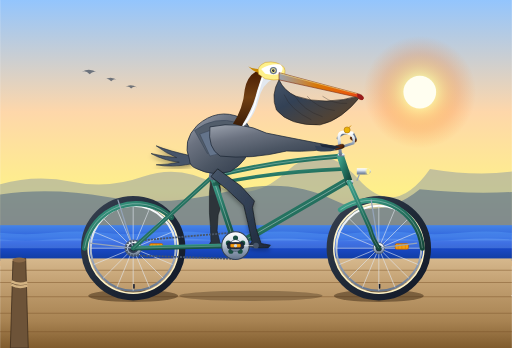
t = 0.00 s
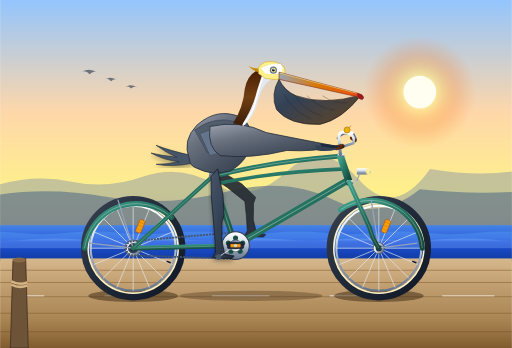
t = 0.65 s
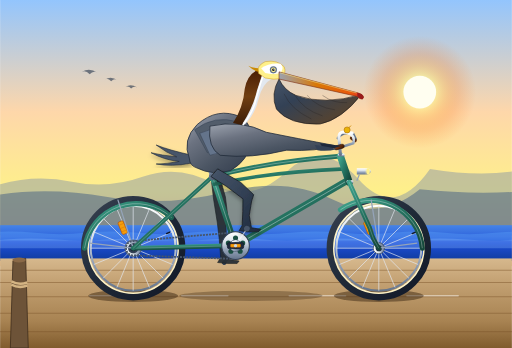
t = 1.35 s
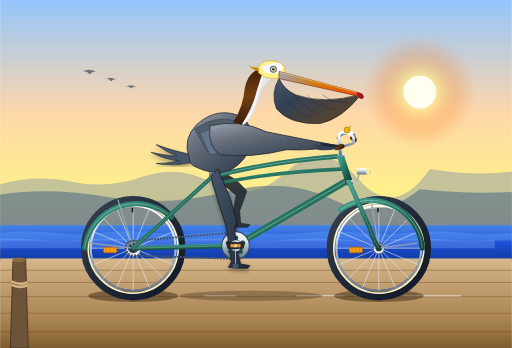
t = 2.00 s
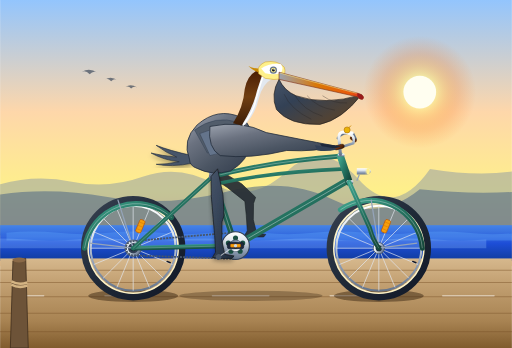
t = 2.25 s
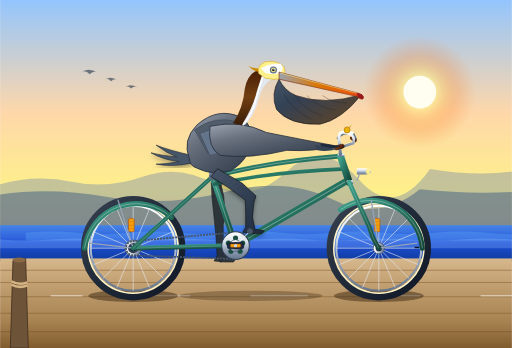
t = 3.00 s

The animated SVG that drew these frames (rendered in a browser with its animation timeline set to each time). Animation: 16 SMIL elements (animate=2,animateTransform=14); one cycle of 4.00 s, repeats indefinitely.

<svg xmlns="http://www.w3.org/2000/svg" viewBox="0 0 1000 680" width="100%" height="100%">
  <defs>
    <!-- Sky & Background Gradients -->
    <linearGradient id="skyGrad" x1="0%" y1="0%" x2="0%" y2="100%">
      <stop offset="0%" stop-color="#93c5fd"/>
      <stop offset="42%" stop-color="#fed7aa"/>
      <stop offset="72%" stop-color="#fef08a"/>
      <stop offset="100%" stop-color="#fdba74"/>
    </linearGradient>

    <linearGradient id="oceanGrad" x1="0%" y1="0%" x2="0%" y2="100%">
      <stop offset="0%" stop-color="#3b82f6" stop-opacity="0.85"/>
      <stop offset="50%" stop-color="#1d4ed8"/>
      <stop offset="100%" stop-color="#0f3b9c"/>
    </linearGradient>

    <linearGradient id="boardwalkGrad" x1="0%" y1="0%" x2="0%" y2="100%">
      <stop offset="0%" stop-color="#d6b88d"/>
      <stop offset="25%" stop-color="#c4a274"/>
      <stop offset="70%" stop-color="#a88352"/>
      <stop offset="100%" stop-color="#805b2d"/>
    </linearGradient>

    <!-- Bicycle Gradients -->
    <linearGradient id="frameTeal" x1="0%" y1="0%" x2="100%" y2="100%">
      <stop offset="0%" stop-color="#3ea18b"/>
      <stop offset="50%" stop-color="#24715f"/>
      <stop offset="100%" stop-color="#14463a"/>
    </linearGradient>

    <linearGradient id="chromeGrad" x1="0%" y1="0%" x2="0%" y2="100%">
      <stop offset="0%" stop-color="#ffffff"/>
      <stop offset="35%" stop-color="#dbe3ea"/>
      <stop offset="65%" stop-color="#94a3b8"/>
      <stop offset="100%" stop-color="#64748b"/>
    </linearGradient>

    <linearGradient id="leatherGrad" x1="0%" y1="0%" x2="100%" y2="50%">
      <stop offset="0%" stop-color="#a0522d"/>
      <stop offset="45%" stop-color="#78350f"/>
      <stop offset="100%" stop-color="#451a03"/>
    </linearGradient>

    <radialGradient id="sunGlow" cx="50%" cy="50%" r="50%">
      <stop offset="0%" stop-color="#ffffff" stop-opacity="0.9"/>
      <stop offset="30%" stop-color="#fef08a" stop-opacity="0.6"/>
      <stop offset="70%" stop-color="#f97316" stop-opacity="0.2"/>
      <stop offset="100%" stop-color="#f97316" stop-opacity="0"/>
    </radialGradient>

    <linearGradient id="rubberTire" x1="0%" y1="0%" x2="100%" y2="100%">
      <stop offset="0%" stop-color="#374151"/>
      <stop offset="50%" stop-color="#1f2937"/>
      <stop offset="100%" stop-color="#111827"/>
    </linearGradient>

    <!-- Pelican Gradients -->
    <linearGradient id="peliBody" x1="0%" y1="0%" x2="80%" y2="100%">
      <stop offset="0%" stop-color="#9ca3af"/>
      <stop offset="35%" stop-color="#6b7280"/>
      <stop offset="70%" stop-color="#4b5563"/>
      <stop offset="100%" stop-color="#374151"/>
    </linearGradient>

    <linearGradient id="peliNeckHind" x1="0%" y1="0%" x2="0%" y2="100%">
      <stop offset="0%" stop-color="#451a03"/>
      <stop offset="50%" stop-color="#713f12"/>
      <stop offset="100%" stop-color="#3b1d08"/>
    </linearGradient>

    <linearGradient id="peliBill" x1="0%" y1="0%" x2="100%" y2="0%">
      <stop offset="0%" stop-color="#9ca3af"/>
      <stop offset="45%" stop-color="#d97706"/>
      <stop offset="85%" stop-color="#ea580c"/>
      <stop offset="100%" stop-color="#dc2626"/>
    </linearGradient>

    <linearGradient id="peliPouch" x1="0%" y1="0%" x2="100%" y2="100%">
      <stop offset="0%" stop-color="#475569"/>
      <stop offset="35%" stop-color="#334155"/>
      <stop offset="75%" stop-color="#524334"/>
      <stop offset="100%" stop-color="#3f2e21"/>
    </linearGradient>

    <linearGradient id="nearLegGrad" x1="0%" y1="0%" x2="100%" y2="100%">
      <stop offset="0%" stop-color="#475569"/>
      <stop offset="50%" stop-color="#334155"/>
      <stop offset="100%" stop-color="#1e293b"/>
    </linearGradient>

    <filter id="dropShadow" x="-10%" y="-10%" width="120%" height="120%">
      <feDropShadow dx="0" dy="5" stdDeviation="4" flood-color="#000" flood-opacity="0.35"/>
    </filter>

    <filter id="lensGlow" x="-20%" y="-20%" width="140%" height="140%">
      <feGaussianBlur stdDeviation="3" result="blur"/>
      <feComposite in="SourceGraphic" in2="blur" operator="over"/>
    </filter>
  </defs>

  <!-- ================= BACKGROUND & SCENERY ================= -->
  <!-- Sky -->
  <rect x="0" y="0" width="1000" height="520" fill="url(#skyGrad)"/>

  <!-- Sun -->
  <circle cx="820" cy="180" r="110" fill="url(#sunGlow)"/>
  <circle cx="820" cy="180" r="32" fill="#fffef0"/>

  <!-- Distant California Coastal Cliffs -->
  <path d="M0 450 L0 360 Q70 340 140 355 T280 345 T420 360 T560 335 T700 350 T840 330 Q930 345 1000 335 L1000 450 Z" fill="#7c8fa6" opacity="0.45"/>
  <path d="M0 460 L0 380 Q100 365 210 385 T440 375 T650 390 T820 370 Q920 380 1000 375 L1000 460 Z" fill="#586e87" opacity="0.6"/>

  <!-- Pacific Ocean Horizon & Waves -->
  <rect x="0" y="440" width="1000" height="70" fill="url(#oceanGrad)"/>

  <!-- Animated Ocean Swells -->
  <path d="M-100 455 Q-50 450 0 455 T100 455 T200 455 T300 455 T400 455 T500 455 T600 455 T700 455 T800 455 T900 455 T1000 455 T1100 455 L1100 470 L-100 470 Z" fill="#60a5fa" opacity="0.35">
    <animateTransform attributeName="transform" type="translate" from="0 0" to="200 0" dur="4s" repeatCount="indefinite"/>
  </path>
  <path d="M-100 468 Q-50 464 0 468 T100 468 T200 468 T300 468 T400 468 T500 468 T600 468 T700 468 T800 468 T900 468 T1000 468 T1100 468 L1100 485 L-100 485 Z" fill="#93c5fd" opacity="0.28">
    <animateTransform attributeName="transform" type="translate" from="0 0" to="-200 0" dur="3s" repeatCount="indefinite"/>
  </path>

  <!-- Distant Soaring Brown Pelicans in V-draft -->
  <g fill="#334155" opacity="0.65">
    <path d="M160 140 Q175 132 190 142 Q182 137 175 145 Q168 137 160 140 Z"/>
    <path d="M205 155 Q217 148 230 157 Q223 152 217 159 Q211 152 205 155 Z"/>
    <path d="M245 170 Q255 163 268 171 Q261 167 256 173 Q251 167 245 170 Z"/>
  </g>

  <!-- Coastal Boardwalk / Bike Path Ground -->
  <rect x="0" y="505" width="1000" height="175" fill="url(#boardwalkGrad)"/>

  <!-- Boardwalk Wood Deck Planks Perspective Lines -->
  <path d="M0 528 L1000 528 M0 552 L1000 552 M0 580 L1000 580 M0 612 L1000 612 M0 648 L1000 648" stroke="#80592e" stroke-width="2" opacity="0.5"/>

  <!-- Moving Speed Dashes (Simulates Forward Motion) -->
  <g stroke="#ffffff" stroke-width="3" stroke-linecap="round" opacity="0.45">
    <line x1="0" y1="578" x2="60" y2="578">
      <animateTransform attributeName="transform" type="translate" from="1000 0" to="-200 0" dur="0.8s" repeatCount="indefinite"/>
    </line>
    <line x1="180" y1="578" x2="270" y2="578">
      <animateTransform attributeName="transform" type="translate" from="1000 0" to="-200 0" dur="0.8s" repeatCount="indefinite"/>
    </line>
    <line x1="390" y1="578" x2="500" y2="578">
      <animateTransform attributeName="transform" type="translate" from="1000 0" to="-200 0" dur="0.8s" repeatCount="indefinite"/>
    </line>
    <line x1="620" y1="578" x2="720" y2="578">
      <animateTransform attributeName="transform" type="translate" from="1000 0" to="-200 0" dur="0.8s" repeatCount="indefinite"/>
    </line>
    <line x1="840" y1="578" x2="940" y2="578">
      <animateTransform attributeName="transform" type="translate" from="1000 0" to="-200 0" dur="0.8s" repeatCount="indefinite"/>
    </line>
  </g>

  <!-- Bicycle Ground Contact Shadow -->
  <ellipse cx="260" cy="578" rx="88" ry="12" fill="#2d1c0b" opacity="0.45"/>
  <ellipse cx="740" cy="578" rx="88" ry="12" fill="#2d1c0b" opacity="0.45"/>
  <ellipse cx="490" cy="578" rx="140" ry="10" fill="#2d1c0b" opacity="0.3"/>

  <!-- ================= BICYCLE (FAR SIDE COMPONENTS) ================= -->
  <!-- Far Pedal & Far Crank Arm (180 deg out of phase from near crank) -->
  <g transform="translate(460, 480)">
    <g>
      <animateTransform attributeName="transform" type="rotate" from="180" to="540" dur="1.6s" repeatCount="indefinite"/>
      <!-- Far Crank Arm -->
      <line x1="0" y1="0" x2="40" y2="0" stroke="#475569" stroke-width="7" stroke-linecap="round"/>
      <circle cx="40" cy="0" r="4.5" fill="#334155"/>
      <!-- Far Pedal (Counter-rotates to stay horizontal) -->
      <g transform="translate(40, 0)">
        <animateTransform attributeName="transform" type="rotate" from="-180" to="-540" dur="1.6s" repeatCount="indefinite"/>
        <rect x="-13" y="-5" width="26" height="9" rx="2.5" fill="#0f172a"/>
        <rect x="-7" y="-2" width="14" height="4" rx="1" fill="#b45309"/>
      </g>
    </g>
  </g>

  <!-- FAR PELICAN LEG (Background Layer - Synchronously pedaling in anti-phase) -->
  <path id="pelicanFarLeg" fill="#293036" stroke="#161c20" stroke-width="1.2" stroke-linejoin="round" opacity="0.95">
    <animate attributeName="d" dur="1.6s" repeatCount="indefinite" calcMode="linear"
      keyTimes="0; 0.125; 0.25; 0.375; 0.5; 0.625; 0.75; 0.875; 1"
      values="
        M 425 330 L 431 373 L 430 408 L 426 420 L 424 451 L 430 476 L 448 479 L 444 484 L 426 484 L 406 482 L 412 472 L 411 443 L 409 416 L 409 377 L 412 345 Z;
        M 425 330 L 441 358 L 447 383 L 443 395 L 438 424 L 442 448 L 460 451 L 456 456 L 438 456 L 418 454 L 424 444 L 425 416 L 426 391 L 418 365 L 412 345 Z;
        M 425 330 L 462 352 L 482 373 L 478 385 L 468 412 L 470 436 L 488 439 L 484 444 L 466 444 L 446 442 L 452 432 L 457 405 L 461 381 L 435 360 L 412 345 Z;
        M 425 330 L 473 358 L 500 383 L 496 395 L 493 424 L 498 448 L 516 451 L 512 456 L 494 456 L 474 454 L 480 444 L 480 416 L 479 391 L 444 365 L 412 345 Z;
        M 425 330 L 471 364 L 497 393 L 493 405 L 500 446 L 510 476 L 528 479 L 524 484 L 506 484 L 486 482 L 492 472 L 484 435 L 476 401 L 443 370 L 412 345 Z;
        M 425 330 L 465 382 L 487 423 L 483 435 L 489 475 L 498 504 L 516 507 L 512 512 L 494 512 L 474 510 L 480 500 L 473 464 L 466 431 L 438 385 L 412 345 Z;
        M 425 330 L 450 388 L 462 433 L 458 445 L 462 486 L 470 516 L 488 519 L 484 524 L 466 524 L 446 522 L 452 512 L 447 475 L 441 441 L 425 390 L 412 345 Z;
        M 425 330 L 437 384 L 440 426 L 436 438 L 436 476 L 442 504 L 460 507 L 456 512 L 438 512 L 418 510 L 424 500 L 422 466 L 419 434 L 414 386 L 412 345 Z;
        M 425 330 L 431 373 L 430 408 L 426 420 L 424 451 L 430 476 L 448 479 L 444 484 L 426 484 L 406 482 L 412 472 L 411 443 L 409 416 L 409 377 L 412 345 Z"
    />
  </path>

  <!-- Far Handlebar & Grip -->
  <path d="M660 270 Q670 255 690 262 L695 272" fill="none" stroke="#64748b" stroke-width="5" stroke-linecap="round"/>
  <rect x="686" y="265" width="15" height="7" rx="3.5" transform="rotate(35 686 265)" fill="#5c2d12"/>

  <!-- ================= WHEELS (REAR & FRONT) ================= -->
  <!-- REAR WHEEL ASSEMBLY (Axle Center at 260, 485) -->
  <g>
    <!-- Rear Tire & Rim (Static outer ring) -->
    <circle cx="260" cy="485" r="95" fill="none" stroke="url(#rubberTire)" stroke-width="14"/>
    <circle cx="260" cy="485" r="88" fill="none" stroke="#fef3c7" stroke-width="3"/> <!-- White/Gum Wall -->
    <circle cx="260" cy="485" r="83" fill="none" stroke="url(#chromeGrad)" stroke-width="4"/> <!-- Rim -->

    <!-- Rotating Rear Wheel Structure (Spokes, Hub & Reflector) -->
    <g transform="translate(260, 485)">
      <g>
        <animateTransform attributeName="transform" type="rotate" from="0" to="360" dur="0.8s" repeatCount="indefinite"/>
        <!-- 16 Spoke Cross Pattern -->
        <g stroke="#e2e8f0" stroke-width="1.4" opacity="0.85">
          <line x1="0" y1="0" x2="83" y2="0"/>
          <line x1="0" y1="0" x2="76.7" y2="31.8"/>
          <line x1="0" y1="0" x2="58.7" y2="58.7"/>
          <line x1="0" y1="0" x2="31.8" y2="76.7"/>
          <line x1="0" y1="0" x2="0" y2="83"/>
          <line x1="0" y1="0" x2="-31.8" y2="76.7"/>
          <line x1="0" y1="0" x2="-58.7" y2="58.7"/>
          <line x1="0" y1="0" x2="-76.7" y2="31.8"/>
          <line x1="0" y1="0" x2="-83" y2="0"/>
          <line x1="0" y1="0" x2="-76.7" y2="-31.8"/>
          <line x1="0" y1="0" x2="-58.7" y2="-58.7"/>
          <line x1="0" y1="0" x2="-31.8" y2="-76.7"/>
          <line x1="0" y1="0" x2="0" y2="-83"/>
          <line x1="0" y1="0" x2="31.8" y2="-76.7"/>
          <line x1="0" y1="0" x2="58.7" y2="-58.7"/>
          <line x1="0" y1="0" x2="76.7" y2="-31.8"/>
        </g>
        <!-- Amber Spoke Reflector -->
        <rect x="32" y="-9" width="26" height="11" rx="3" fill="#f59e0b" stroke="#b45309" stroke-width="1.2"/>
        <line x1="38" y1="-9" x2="38" y2="2" stroke="#d97706" stroke-width="1"/>
        <line x1="45" y1="-9" x2="45" y2="2" stroke="#d97706" stroke-width="1"/>
        <line x1="52" y1="-9" x2="52" y2="2" stroke="#d97706" stroke-width="1"/>
        <!-- Valve Stem -->
        <rect x="0" y="70" width="3" height="9" rx="1" fill="#0f172a"/>
        <!-- Rear Cog (Sprocket) -->
        <circle cx="0" cy="0" r="16" fill="url(#chromeGrad)" stroke="#475569" stroke-width="1.5"/>
        <circle cx="0" cy="0" r="10" fill="#334155"/>
      </g>
    </g>
    <!-- Stationary Axle Center Nut -->
    <circle cx="260" cy="485" r="6" fill="#1e293b"/>
    <circle cx="260" cy="485" r="3" fill="#cbd5e1"/>
  </g>

  <!-- FRONT WHEEL ASSEMBLY (Axle Center at 740, 485) -->
  <g>
    <!-- Front Tire & Rim (Static outer ring) -->
    <circle cx="740" cy="485" r="95" fill="none" stroke="url(#rubberTire)" stroke-width="14"/>
    <circle cx="740" cy="485" r="88" fill="none" stroke="#fef3c7" stroke-width="3"/> <!-- White/Gum Wall -->
    <circle cx="740" cy="485" r="83" fill="none" stroke="url(#chromeGrad)" stroke-width="4"/> <!-- Rim -->

    <!-- Rotating Front Wheel Structure (Spokes, Hub & Reflector) -->
    <g transform="translate(740, 485)">
      <g>
        <animateTransform attributeName="transform" type="rotate" from="0" to="360" dur="0.8s" repeatCount="indefinite"/>
        <!-- 16 Spoke Cross Pattern -->
        <g stroke="#e2e8f0" stroke-width="1.4" opacity="0.85">
          <line x1="0" y1="0" x2="83" y2="0"/>
          <line x1="0" y1="0" x2="76.7" y2="31.8"/>
          <line x1="0" y1="0" x2="58.7" y2="58.7"/>
          <line x1="0" y1="0" x2="31.8" y2="76.7"/>
          <line x1="0" y1="0" x2="0" y2="83"/>
          <line x1="0" y1="0" x2="-31.8" y2="76.7"/>
          <line x1="0" y1="0" x2="-58.7" y2="58.7"/>
          <line x1="0" y1="0" x2="-76.7" y2="31.8"/>
          <line x1="0" y1="0" x2="-83" y2="0"/>
          <line x1="0" y1="0" x2="-76.7" y2="-31.8"/>
          <line x1="0" y1="0" x2="-58.7" y2="-58.7"/>
          <line x1="0" y1="0" x2="-31.8" y2="-76.7"/>
          <line x1="0" y1="0" x2="0" y2="-83"/>
          <line x1="0" y1="0" x2="31.8" y2="-76.7"/>
          <line x1="0" y1="0" x2="58.7" y2="-58.7"/>
          <line x1="0" y1="0" x2="76.7" y2="-31.8"/>
        </g>
        <!-- Amber Spoke Reflector -->
        <rect x="32" y="-9" width="26" height="11" rx="3" fill="#f59e0b" stroke="#b45309" stroke-width="1.2"/>
        <line x1="38" y1="-9" x2="38" y2="2" stroke="#d97706" stroke-width="1"/>
        <line x1="45" y1="-9" x2="45" y2="2" stroke="#d97706" stroke-width="1"/>
        <line x1="52" y1="-9" x2="52" y2="2" stroke="#d97706" stroke-width="1"/>
        <!-- Valve Stem -->
        <rect x="0" y="70" width="3" height="9" rx="1" fill="#0f172a"/>
        <!-- Front Hub Flange -->
        <circle cx="0" cy="0" r="11" fill="url(#chromeGrad)" stroke="#475569" stroke-width="1.5"/>
      </g>
    </g>
    <!-- Stationary Axle Center Nut -->
    <circle cx="740" cy="485" r="6" fill="#1e293b"/>
    <circle cx="740" cy="485" r="3" fill="#cbd5e1"/>
  </g>

  <!-- ================= BICYCLE FRAME & COMPONENTS ================= -->
  <!-- Classic Curved Seafoam Fenders (Mudguards) -->
  <path d="M165 485 A102 102 0 0 1 335 425" fill="none" stroke="url(#frameTeal)" stroke-width="10" stroke-linecap="round"/>
  <path d="M165 485 A102 102 0 0 1 335 425" fill="none" stroke="#fff" stroke-width="1" opacity="0.6"/>
  <!-- Rear Fender Stays -->
  <line x1="260" y1="485" x2="175" y2="475" stroke="#94a3b8" stroke-width="2.5"/>
  <line x1="260" y1="485" x2="230" y2="390" stroke="#94a3b8" stroke-width="2.5"/>

  <!-- Front Fender -->
  <path d="M665 410 A102 102 0 0 1 825 485" fill="none" stroke="url(#frameTeal)" stroke-width="10" stroke-linecap="round"/>
  <path d="M665 410 A102 102 0 0 1 825 485" fill="none" stroke="#fff" stroke-width="1" opacity="0.6"/>
  <!-- Front Fender Stays -->
  <line x1="740" y1="485" x2="815" y2="475" stroke="#94a3b8" stroke-width="2.5"/>
  <line x1="740" y1="485" x2="725" y2="390" stroke="#94a3b8" stroke-width="2.5"/>

  <!-- Drive Chain (Loops from BB Chainring 460,480 to Rear Cog 260,485) -->
  <path d="M460 454 L260 471 A14 14 0 0 0 260 499 L460 506" fill="none" stroke="#475569" stroke-width="3.5" stroke-dasharray="4,2"/>

  <!-- BICYCLE MAIN FRAME TUBES -->
  <!-- Chainstay: Rear Axle (260,485) to Bottom Bracket (460,480) -->
  <line x1="260" y1="485" x2="460" y2="480" stroke="url(#frameTeal)" stroke-width="9" stroke-linecap="round"/>
  <line x1="260" y1="485" x2="460" y2="480" stroke="#fff" stroke-width="1.2" opacity="0.35"/>

  <!-- Seatstay: Rear Axle (260,485) to Seat Clamp (415,345) -->
  <line x1="260" y1="485" x2="415" y2="345" stroke="url(#frameTeal)" stroke-width="8" stroke-linecap="round"/>
  <line x1="260" y1="485" x2="415" y2="345" stroke="#fff" stroke-width="1.2" opacity="0.35"/>

  <!-- Seat Tube: Bottom Bracket (460,480) up through Seat Clamp (415,345) -->
  <line x1="460" y1="480" x2="415" y2="345" stroke="url(#frameTeal)" stroke-width="11" stroke-linecap="round"/>
  <line x1="460" y1="480" x2="415" y2="345" stroke="#fff" stroke-width="1.5" opacity="0.4"/>

  <!-- Down Tube: Bottom Bracket (460,480) to Head Tube Lower (680,352) -->
  <line x1="460" y1="480" x2="680" y2="352" stroke="url(#frameTeal)" stroke-width="13" stroke-linecap="round"/>
  <line x1="460" y1="480" x2="680" y2="352" stroke="#fff" stroke-width="1.8" opacity="0.4"/>

  <!-- Classic Cruiser Twin Top Tubes (Curved & Elegant) -->
  <path d="M415 345 Q530 315 665 305" fill="none" stroke="url(#frameTeal)" stroke-width="9" stroke-linecap="round"/>
  <path d="M415 345 Q530 315 665 305" fill="none" stroke="#fff" stroke-width="1.4" opacity="0.4"/>
  <path d="M418 360 Q535 335 675 330" fill="none" stroke="url(#frameTeal)" stroke-width="7" stroke-linecap="round"/>

  <!-- Head Tube (665,305 to 682,356) -->
  <line x1="665" y1="305" x2="682" y2="356" stroke="url(#frameTeal)" stroke-width="14" stroke-linecap="round"/>
  <!-- Polished Chrome Headset Cups -->
  <rect x="660" y="300" width="13" height="6" rx="2" fill="url(#chromeGrad)"/>
  <rect x="677" y="352" width="13" height="6" rx="2" fill="url(#chromeGrad)"/>

  <!-- Front Fork: Head Tube Lower (682,356) down to Front Hub (740,485) -->
  <path d="M682 356 L722 445 Q728 468 740 485" fill="none" stroke="url(#frameTeal)" stroke-width="9" stroke-linecap="round"/>
  <path d="M682 356 L722 445 Q728 468 740 485" fill="none" stroke="#fff" stroke-width="1.2" opacity="0.35"/>

  <!-- Vintage Torpedo Chrome Headlight -->
  <g transform="translate(705, 335)">
    <path d="M-8 -6 L14 -6 Q26 0 14 6 L-8 6 Z" fill="url(#chromeGrad)"/>
    <ellipse cx="14" cy="0" rx="3" ry="6" fill="#fef08a" filter="url(#lensGlow)"/>
    <line x1="-3" y1="6" x2="-8" y2="18" stroke="#94a3b8" stroke-width="2.5"/> <!-- Bracket -->
  </g>

  <!-- Handlebar Quill Stem & Cruiser Swept Handlebars -->
  <path d="M665 302 L662 268 Q662 258 672 258 L688 260" fill="none" stroke="url(#chromeGrad)" stroke-width="6" stroke-linecap="round"/>
  <!-- Near Handlebar Curve sweeping back to grip -->
  <path d="M678 260 Q695 264 690 280 L658 290" fill="none" stroke="url(#chromeGrad)" stroke-width="5" stroke-linecap="round"/>
  <!-- Honey Leather Stitched Handlebar Grip (Under Pelican's Wing Tip) -->
  <rect x="652" y="286" width="20" height="8" rx="4" transform="rotate(-15 652 286)" fill="url(#leatherGrad)" stroke="#271103" stroke-width="1"/>
  <!-- Vintage Brass Bicycle Bell -->
  <circle cx="678" cy="254" r="6" fill="#eab308" stroke="#a16207" stroke-width="1"/>
  <line x1="681" y1="250" x2="685" y2="246" stroke="#ca8a04" stroke-width="1.8" stroke-linecap="round"/>

  <!-- Chrome Seatpost & Seat Clamp -->
  <line x1="415" y1="345" x2="402" y2="312" stroke="url(#chromeGrad)" stroke-width="8" stroke-linecap="round"/>
  <circle cx="415" cy="345" r="7" fill="#64748b"/>

  <!-- Brooks-Style Leather Saddle -->
  <g>
    <!-- Chrome Springs underneath -->
    <path d="M375 318 Q380 326 385 318 Q390 326 395 318" fill="none" stroke="#94a3b8" stroke-width="2.5"/>
    <!-- Saddle Seat Cushion Body -->
    <path d="M365 310 Q375 304 405 306 Q435 308 438 314 Q435 318 420 317 Q390 316 368 317 Q362 316 365 310 Z" fill="url(#leatherGrad)" stroke="#271103" stroke-width="1.2"/>
    <!-- Copper Rivets -->
    <circle cx="370" cy="312" r="1.5" fill="#f59e0b"/>
    <circle cx="380" cy="311" r="1.5" fill="#f59e0b"/>
    <circle cx="390" cy="311" r="1.5" fill="#f59e0b"/>
  </g>

  <!-- Large Front Chainring / Sprocket at Bottom Bracket (460, 480) -->
  <circle cx="460" cy="480" r="27" fill="url(#chromeGrad)" stroke="#334155" stroke-width="2"/>
  <!-- Decorative Cutout Circles in Chainring -->
  <circle cx="460" cy="465" r="5" fill="#1b4e42"/>
  <circle cx="474" cy="475" r="5" fill="#1b4e42"/>
  <circle cx="469" cy="491" r="5" fill="#1b4e42"/>
  <circle cx="451" cy="491" r="5" fill="#1b4e42"/>
  <circle cx="446" cy="475" r="5" fill="#1b4e42"/>
  <circle cx="460" cy="480" r="12" fill="#475569"/>

  <!-- ================= PELICAN (RIDER) ================= -->
  <!-- Pelican Group with Subtle Rhythmic Pedaling Body Bob (Twice per crank cycle) -->
  <g>
    <animateTransform attributeName="transform" type="translate"
      values="0 0; 0 -2.5; 0 0; 0 -2.5; 0 0"
      keyTimes="0; 0.25; 0.5; 0.75; 1"
      dur="1.6s" repeatCount="indefinite"/>

    <!-- Tail Feathers extending back behind the saddle -->
    <g filter="url(#dropShadow)">
      <path d="M375 305 Q330 295 305 285 Q325 300 345 308 Q315 305 295 300 Q320 314 350 317 Q325 322 305 322 Q335 328 375 320 Z" fill="#475569" stroke="#1e293b" stroke-width="1.2"/>
    </g>

    <!-- Torso & Breast (Seated on Saddle) -->
    <path d="M370 312 Q355 275 385 245 Q425 210 470 230 Q495 245 490 280 Q485 315 450 335 Q415 345 385 330 Q370 325 370 312 Z" fill="url(#peliBody)" stroke="#1e293b" stroke-width="1.5"/>

    <!-- Layered Wing (Folded along flank, with primary tip resting on handlebar grip) -->
    <g>
      <!-- Base Scapular Feathers -->
      <path d="M380 255 Q420 225 465 240 Q450 280 405 300 Z" fill="#525d6b" stroke="#334155" stroke-width="1"/>
      <!-- Greater Coverts (Silvery fringing) -->
      <path d="M390 262 Q435 242 475 258 Q455 298 410 305 Z" fill="#64748b" stroke="#374151" stroke-width="1"/>
      <!-- Main Wing Body extending forward to handlebar -->
      <path d="M410 248 Q470 235 520 260 Q580 272 654 286 Q620 298 560 295 Q490 312 430 305 Q405 290 410 248 Z" fill="url(#peliBody)" stroke="#1f2937" stroke-width="1.5"/>
      <!-- Flight Feathers Overlapping Handlebar Grip -->
      <path d="M625 282 Q652 284 666 287 Q650 294 632 292 Z" fill="#1e293b"/>
      <path d="M615 285 Q645 289 658 293 Q638 298 620 295 Z" fill="#334155"/>
    </g>

    <!-- S-Curved Neck -->
    <!-- Front Neck (Silvery Gray-White) -->
    <path d="M465 235 Q485 210 488 175 Q495 145 525 142 L532 155 Q512 165 505 195 Q498 225 478 245 Z" fill="#e2e8f0"/>
    <!-- Hindneck (Rich Chocolate / Chestnut Stripe characteristic of Brown Pelican) -->
    <path d="M455 242 Q475 212 478 175 Q484 140 516 134 Q512 148 502 178 Q495 210 472 246 Z" fill="url(#peliNeckHind)"/>
    <!-- Crisp White Lateral Neck Border -->
    <path d="M518 138 Q508 165 500 195 Q495 220 475 245" fill="none" stroke="#ffffff" stroke-width="3" stroke-linecap="round"/>

    <!-- Head & Crown (Pale Straw Yellow & White Crest) -->
    <path d="M505 145 Q500 130 518 122 Q542 118 555 132 Q560 144 550 155 Q535 158 518 154 Z" fill="#fef08a" stroke="#ca8a04" stroke-width="0.8"/>
    <path d="M510 135 Q525 124 548 126 Q556 134 548 144 Q535 148 518 144 Z" fill="#ffffff"/>
    <!-- Wind-blown Nape Feather Tuft -->
    <path d="M504 135 Q492 134 485 130 Q495 140 505 142 Z" fill="#ca8a04"/>

    <!-- Eye & Orbital Ring -->
    <circle cx="534" cy="138" r="7" fill="#64748b"/> <!-- Bare Facial Skin -->
    <circle cx="534" cy="138" r="4.5" fill="#fef08a"/> <!-- Straw-Yellow Iris -->
    <circle cx="534" cy="138" r="2.5" fill="#0f172a"/> <!-- Pupil -->
    <circle cx="535.2" cy="136.8" r="1" fill="#ffffff"/> <!-- Highlight -->

    <!-- Giant Pouch (Gular Sac) -->
    <path d="M545 156 Q528 185 540 215 Q565 246 625 244 Q668 235 706 186 Q635 208 578 188 Q555 178 545 156 Z" fill="url(#peliPouch)" stroke="#1c1917" stroke-width="1.2"/>
    <!-- Elasticity / Texture Grooves on Pouch -->
    <g fill="none" stroke="#292524" stroke-width="1" opacity="0.65">
      <path d="M555 185 Q568 215 608 234"/>
      <path d="M575 186 Q592 216 630 228"/>
      <path d="M600 188 Q620 212 654 216"/>
      <path d="M630 188 Q652 204 678 202"/>
    </g>

    <!-- Large Pelican Bill (Upper Mandible with Hooked Nail) -->
    <path d="M545 142 L695 182 Q712 186 710 193 Q706 198 698 190 L545 156 Z" fill="url(#peliBill)" stroke="#7c2d12" stroke-width="1.2"/>
    <!-- Culmen Ridge Highlight Line -->
    <path d="M548 144 L696 183" stroke="#fef08a" stroke-width="1.5" stroke-linecap="round" opacity="0.7"/>
    <!-- Hooked Tip -->
    <path d="M698 183 Q713 186 709 195 Q703 197 698 189 Z" fill="#991b1b"/>
  </g>

  <!-- ================= FOREGROUND (NEAR LEG, CRANK & PEDAL) ================= -->
  <!-- NEAR PELICAN LEG (Smooth Continuous Pure Inline SVG Animation) -->
  <!-- Perfectly synchronized with near crank arm & pedal spindle -->
  <path id="pelicanNearLeg" fill="url(#nearLegGrad)" stroke="#181e22" stroke-width="1.5" stroke-linejoin="round" filter="url(#dropShadow)">
    <animate attributeName="d" dur="1.6s" repeatCount="indefinite" calcMode="linear"
      keyTimes="0; 0.125; 0.25; 0.375; 0.5; 0.625; 0.75; 0.875; 1"
      values="
        M 425 330 L 471 364 L 497 393 L 493 405 L 500 446 L 510 476 L 528 479 L 524 484 L 506 484 L 486 482 L 492 472 L 484 435 L 476 401 L 443 370 L 412 345 Z;
        M 425 330 L 465 382 L 487 423 L 483 435 L 489 475 L 498 504 L 516 507 L 512 512 L 494 512 L 474 510 L 480 500 L 473 464 L 466 431 L 438 385 L 412 345 Z;
        M 425 330 L 450 388 L 462 433 L 458 445 L 462 486 L 470 516 L 488 519 L 484 524 L 466 524 L 446 522 L 452 512 L 447 475 L 441 441 L 425 390 L 412 345 Z;
        M 425 330 L 437 384 L 440 426 L 436 438 L 436 476 L 442 504 L 460 507 L 456 512 L 438 512 L 418 510 L 424 500 L 422 466 L 419 434 L 414 386 L 412 345 Z;
        M 425 330 L 431 373 L 430 408 L 426 420 L 424 451 L 430 476 L 448 479 L 444 484 L 426 484 L 406 482 L 412 472 L 411 443 L 409 416 L 409 377 L 412 345 Z;
        M 425 330 L 441 358 L 447 383 L 443 395 L 438 424 L 442 448 L 460 451 L 456 456 L 438 456 L 418 454 L 424 444 L 425 416 L 426 391 L 418 365 L 412 345 Z;
        M 425 330 L 462 352 L 482 373 L 478 385 L 468 412 L 470 436 L 488 439 L 484 444 L 466 444 L 446 442 L 452 432 L 457 405 L 461 381 L 435 360 L 412 345 Z;
        M 425 330 L 473 358 L 500 383 L 496 395 L 493 424 L 498 448 L 516 451 L 512 456 L 494 456 L 474 454 L 480 444 L 480 416 L 479 391 L 444 365 L 412 345 Z;
        M 425 330 L 471 364 L 497 393 L 493 405 L 500 446 L 510 476 L 528 479 L 524 484 L 506 484 L 486 482 L 492 472 L 484 435 L 476 401 L 443 370 L 412 345 Z"
    />
  </path>

  <!-- NEAR CRANK ARM & PEDAL ASSEMBLY (Revolving around Bottom Bracket 460, 480) -->
  <g transform="translate(460, 480)">
    <g>
      <animateTransform attributeName="transform" type="rotate" from="0" to="360" dur="1.6s" repeatCount="indefinite"/>

      <!-- Polished Chrome Right Crank Arm -->
      <line x1="0" y1="0" x2="40" y2="0" stroke="url(#chromeGrad)" stroke-width="9" stroke-linecap="round"/>
      <line x1="0" y1="0" x2="40" y2="0" stroke="#ffffff" stroke-width="2" stroke-linecap="round" opacity="0.6"/>
      <circle cx="0" cy="0" r="11" fill="url(#chromeGrad)"/>
      <circle cx="0" cy="0" r="6" fill="#334155"/>
      <circle cx="40" cy="0" r="5.5" fill="#475569"/>

      <!-- Near Pedal (Spindle at 40,0; Counter-rotates by -360 to stay level under foot) -->
      <g transform="translate(40, 0)">
        <animateTransform attributeName="transform" type="rotate" from="0" to="-360" dur="1.6s" repeatCount="indefinite"/>
        <!-- Pedal Metal Body & Rubber Treads -->
        <rect x="-16" y="-6" width="32" height="12" rx="3.5" fill="#1e293b" stroke="#0f172a" stroke-width="1.2"/>
        <!-- Amber Safety Reflector -->
        <rect x="-10" y="-3" width="20" height="6" rx="1.5" fill="#f59e0b" stroke="#b45309" stroke-width="0.8"/>
        <!-- Axle End Cap -->
        <circle cx="0" cy="0" r="3.2" fill="#cbd5e1"/>
      </g>
    </g>
  </g>

  <!-- Weathered Pier Post (Foreground Left Framing Anchor) -->
  <g>
    <path d="M25 510 L50 505 L55 680 L20 680 Z" fill="#6d5338" stroke="#3d2c1c" stroke-width="1.5"/>
    <ellipse cx="37" cy="508" rx="13" ry="5" fill="#8a6947"/>
    <!-- Manila Nautical Rope wrapped on post -->
    <path d="M22 550 Q37 558 53 552" fill="none" stroke="#d4b483" stroke-width="5"/>
    <path d="M22 556 Q37 564 53 558" fill="none" stroke="#d4b483" stroke-width="5"/>
  </g>
</svg>
